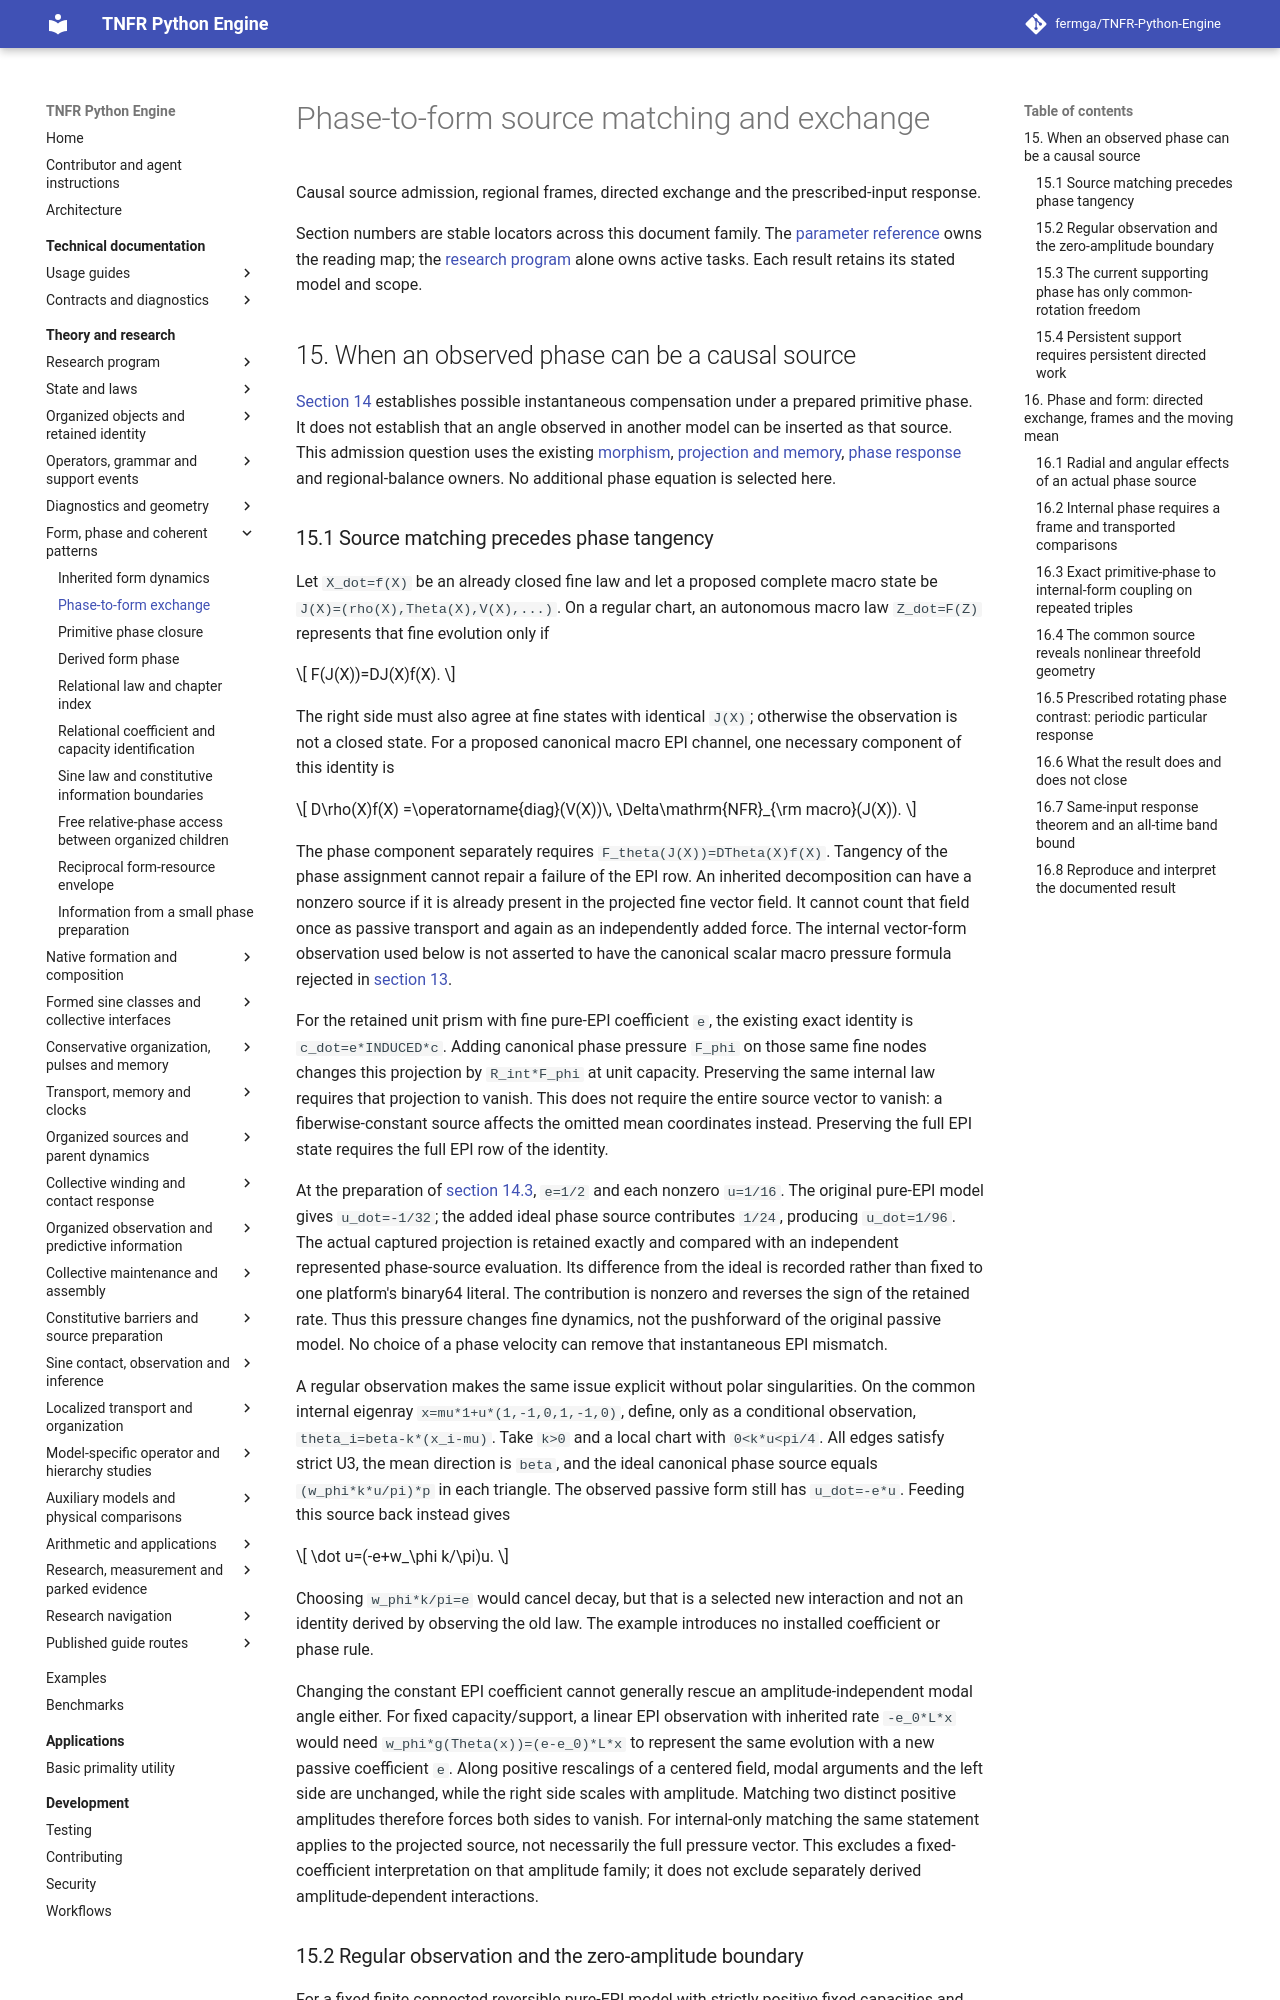

repository: fermga/TNFR-Python-Engine · page: theory/nodal/PHASE_FORM_EXCHANGE/index.html · generator: mkdocs

# Phase-to-form source matching and exchange

Causal source admission, regional frames, directed exchange and the prescribed-input response.

Section numbers are stable locators across this document family.
The [parameter reference](../NODAL_PARAMETER_FOUNDATIONS.md) owns the
reading map; the [research program](../RESEARCH_PROGRAM.md#research-current-question)
alone owns active tasks. Each result retains its stated model and scope.

## 15. When an observed phase can be a causal source

[Section 14](INHERITED_FORM_DYNAMICS.md#14-causal-support-versus-changing-geometry) establishes possible instantaneous compensation under a prepared
primitive phase. It does not establish that an angle observed in another
model can be inserted as that source. This admission question uses the
existing [morphism](../../src/tnfr/physics/structural_morphism.py),
[projection and memory](../../src/tnfr/physics/epi_memory.py),
[phase response](../../src/tnfr/physics/phase_response.py) and regional-balance
owners. No additional phase equation is selected here.

### 15.1 Source matching precedes phase tangency

Let `X_dot=f(X)` be an already closed fine law and let a proposed complete
macro state be `J(X)=(rho(X),Theta(X),V(X),...)`. On a regular chart, an
autonomous macro law `Z_dot=F(Z)` represents that fine evolution only if

\[
F(J(X))=DJ(X)f(X).
\]

The right side must also agree at fine states with identical `J(X)`;
otherwise the observation is not a closed state. For a proposed canonical
macro EPI channel, one necessary component of this identity is

\[
D\rho(X)f(X)
=\operatorname{diag}(V(X))\,
  \Delta\mathrm{NFR}_{\rm macro}(J(X)).
\]

The phase component separately requires `F_theta(J(X))=DTheta(X)f(X)`.
Tangency of the phase assignment cannot repair a failure of the EPI row.
An inherited decomposition can have a nonzero source if it is already
present in the projected fine vector field. It cannot count that field once
as passive transport and again as an independently added force. The
internal vector-form observation used below is not asserted to have the
canonical scalar macro pressure formula rejected in [section 13](INHERITED_FORM_DYNAMICS.md#13-faithful-macro-state-and-tetrad-inheritance-on-the-retained-prism).

For the retained unit prism with fine pure-EPI coefficient `e`, the existing
exact identity is `c_dot=e*INDUCED*c`. Adding canonical phase pressure `F_phi`
on those same fine nodes changes this projection by `R_int*F_phi` at unit
capacity. Preserving the same internal law requires that projection to
vanish. This does not require the entire source vector to vanish: a
fiberwise-constant source affects the omitted mean coordinates instead.
Preserving the full EPI state requires the full EPI row of the identity.

At the preparation of [section 14.3](INHERITED_FORM_DYNAMICS.md#143-canonical-phase-pressure-can-compensate-the-loss-instantaneously), `e=1/2` and each nonzero `u=1/16`.
The original pure-EPI model gives `u_dot=-1/32`; the added ideal phase
source contributes `1/24`, producing `u_dot=1/96`. The actual captured
projection is retained exactly and compared with an independent represented
phase-source evaluation. Its difference from the ideal is recorded rather
than fixed to one platform's binary64 literal. The contribution is nonzero
and reverses the sign of the retained rate. Thus this pressure changes fine dynamics,
not the pushforward of the original passive model. No choice of a phase
velocity can remove that instantaneous EPI mismatch.

A regular observation makes the same issue explicit without polar
singularities. On the common internal eigenray
`x=mu*1+u*(1,-1,0,1,-1,0)`, define, only as a conditional observation,
`theta_i=beta-k*(x_i-mu)`. Take `k>0` and a local chart with
`0<k*u<pi/4`. All edges satisfy strict U3, the mean direction is `beta`,
and the ideal canonical phase source equals `(w_phi*k*u/pi)*p` in each
triangle. The observed passive form still has `u_dot=-e*u`. Feeding this
source back instead gives

\[
\dot u=(-e+w_\phi k/\pi)u.
\]

Choosing `w_phi*k/pi=e` would cancel decay, but that is a selected new
interaction and not an identity derived by observing the old law. The
example introduces no installed coefficient or phase rule.

Changing the constant EPI coefficient cannot generally rescue an
amplitude-independent modal angle either. For fixed capacity/support, a
linear EPI observation with inherited rate `-e_0*L*x` would need
`w_phi*g(Theta(x))=(e-e_0)*L*x` to represent the same evolution with a new
passive coefficient `e`. Along positive rescalings of a centered field,
modal arguments and the left side are unchanged, while the right side
scales with amplitude. Matching two distinct positive amplitudes therefore
forces both sides to vanish. For internal-only matching the same statement
applies to the projected source, not necessarily the full pressure vector.
This excludes a fixed-coefficient interpretation on that amplitude family;
it does not exclude separately derived amplitude-dependent interactions.
